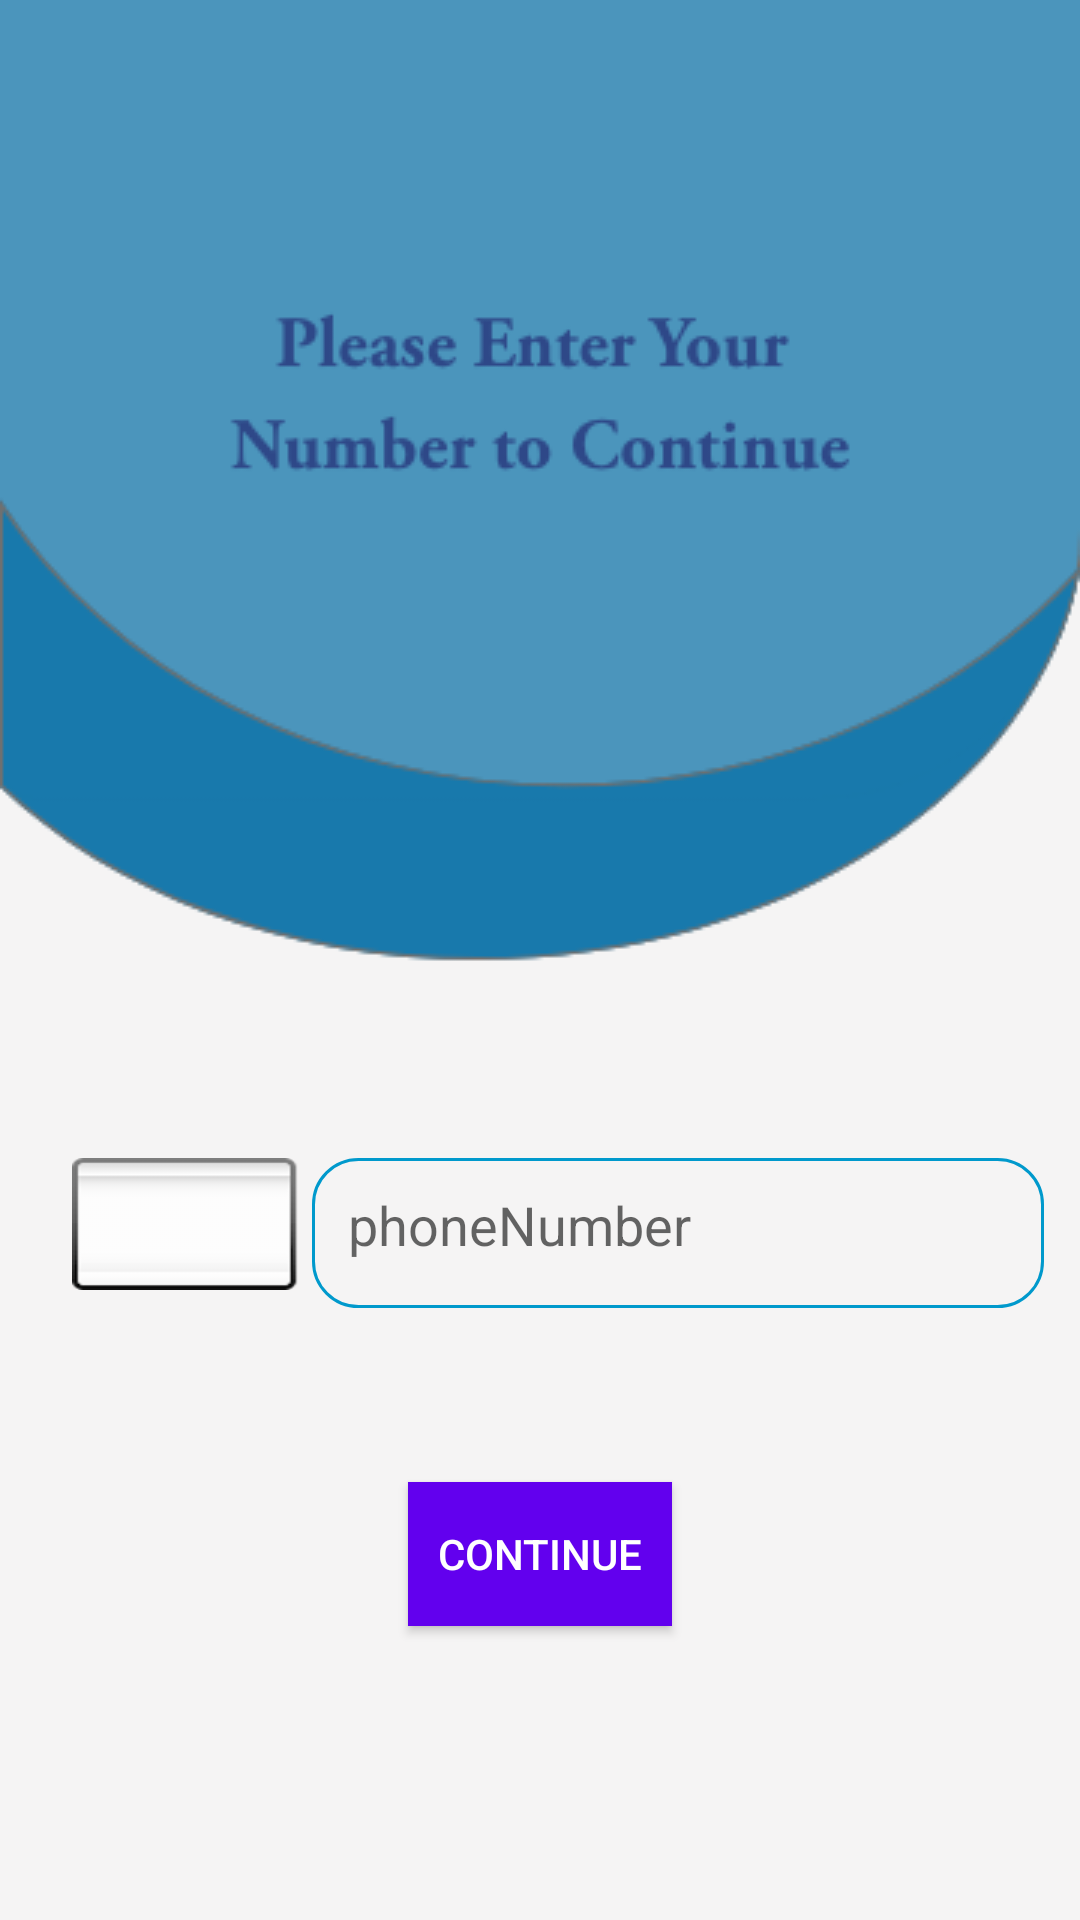

Reconstruct the res/layout file that produces this screen, plus the resources it refers to.
<!-- AndroidManifest.xml: application theme Theme.AppCompat.Light.NoActionBar -->
<!-- res/layout/activity_sign_up.xml -->
<?xml version="1.0" encoding="utf-8"?>
<LinearLayout xmlns:android="http://schemas.android.com/apk/res/android"
    xmlns:app="http://schemas.android.com/apk/res-auto"
    xmlns:tools="http://schemas.android.com/tools"
    android:layout_width="match_parent"
    android:layout_height="match_parent"
    tools:context=".SignUpActivity"
    android:background="@drawable/backgroundforphoneinput"
    android:orientation="vertical">

    <RelativeLayout
        android:layout_width="match_parent"
        android:layout_height="122dp"
        android:layout_gravity="center"
        android:layout_marginTop="350dp"
        android:gravity="center">

        <Spinner
            android:id="@+id/spinnercode"
            android:layout_width="80dp"
            android:layout_height="44dp"
            android:layout_gravity="bottom"
            android:layout_marginStart="24dp"
            android:layout_marginLeft="104dp"
            android:background="@android:drawable/spinner_background"
            android:gravity="bottom" />

        <com.google.android.material.textfield.TextInputLayout
            android:layout_width="match_parent"
            android:layout_height="50dp"
            android:layout_marginEnd="12dp"
            android:layout_marginRight="12dp"
            android:layout_toEndOf="@+id/spinnercode"
            android:layout_toRightOf="@+id/spinnercode"
            android:background="@drawable/edit_text_background"
            android:hint="@string/phonenumber">

            <EditText
                android:id="@+id/phonenum"
                android:layout_width="match_parent"
                android:layout_height="wrap_content"
                android:layout_marginStart="12dp"
                android:layout_marginLeft="12dp"
                android:background="@android:color/transparent"
                android:importantForAutofill="no"
                android:inputType="phone"
                tools:ignore="LabelFor" />
        </com.google.android.material.textfield.TextInputLayout>

    </RelativeLayout>
<Button
    android:layout_marginTop="22dp"
    android:layout_width="wrap_content"
    android:layout_height="wrap_content"
    android:layout_gravity="center"
    android:text="@string/continueTo"
    android:background="@color/colorPrimary"
    android:textColor="@android:color/white"
    android:onClick="Signup_clicked"/>
</LinearLayout>
<!-- resources referenced by this layout -->
<resources>
  <!-- drawable backgroundforphoneinput: png bitmap (drawable-v24, 22832 bytes) -->
  <!-- drawable edit_text_background (drawable) -->
  <?xml version="1.0" encoding="utf-8"?>
  <shape xmlns:android="http://schemas.android.com/apk/res/android">
  <corners android:radius="15dp"/>
      <stroke android:width="1dp" android:color="@android:color/holo_blue_dark"/>
  
  </shape>
  <string name="continueTo">Continue</string>
  <string name="phonenumber">phoneNumber</string>
  <!-- not gathered from this repository: default colours our renderer supplied (Android Studio template values) -->
  <color name="colorPrimary">#FF6200EE</color>
</resources>
